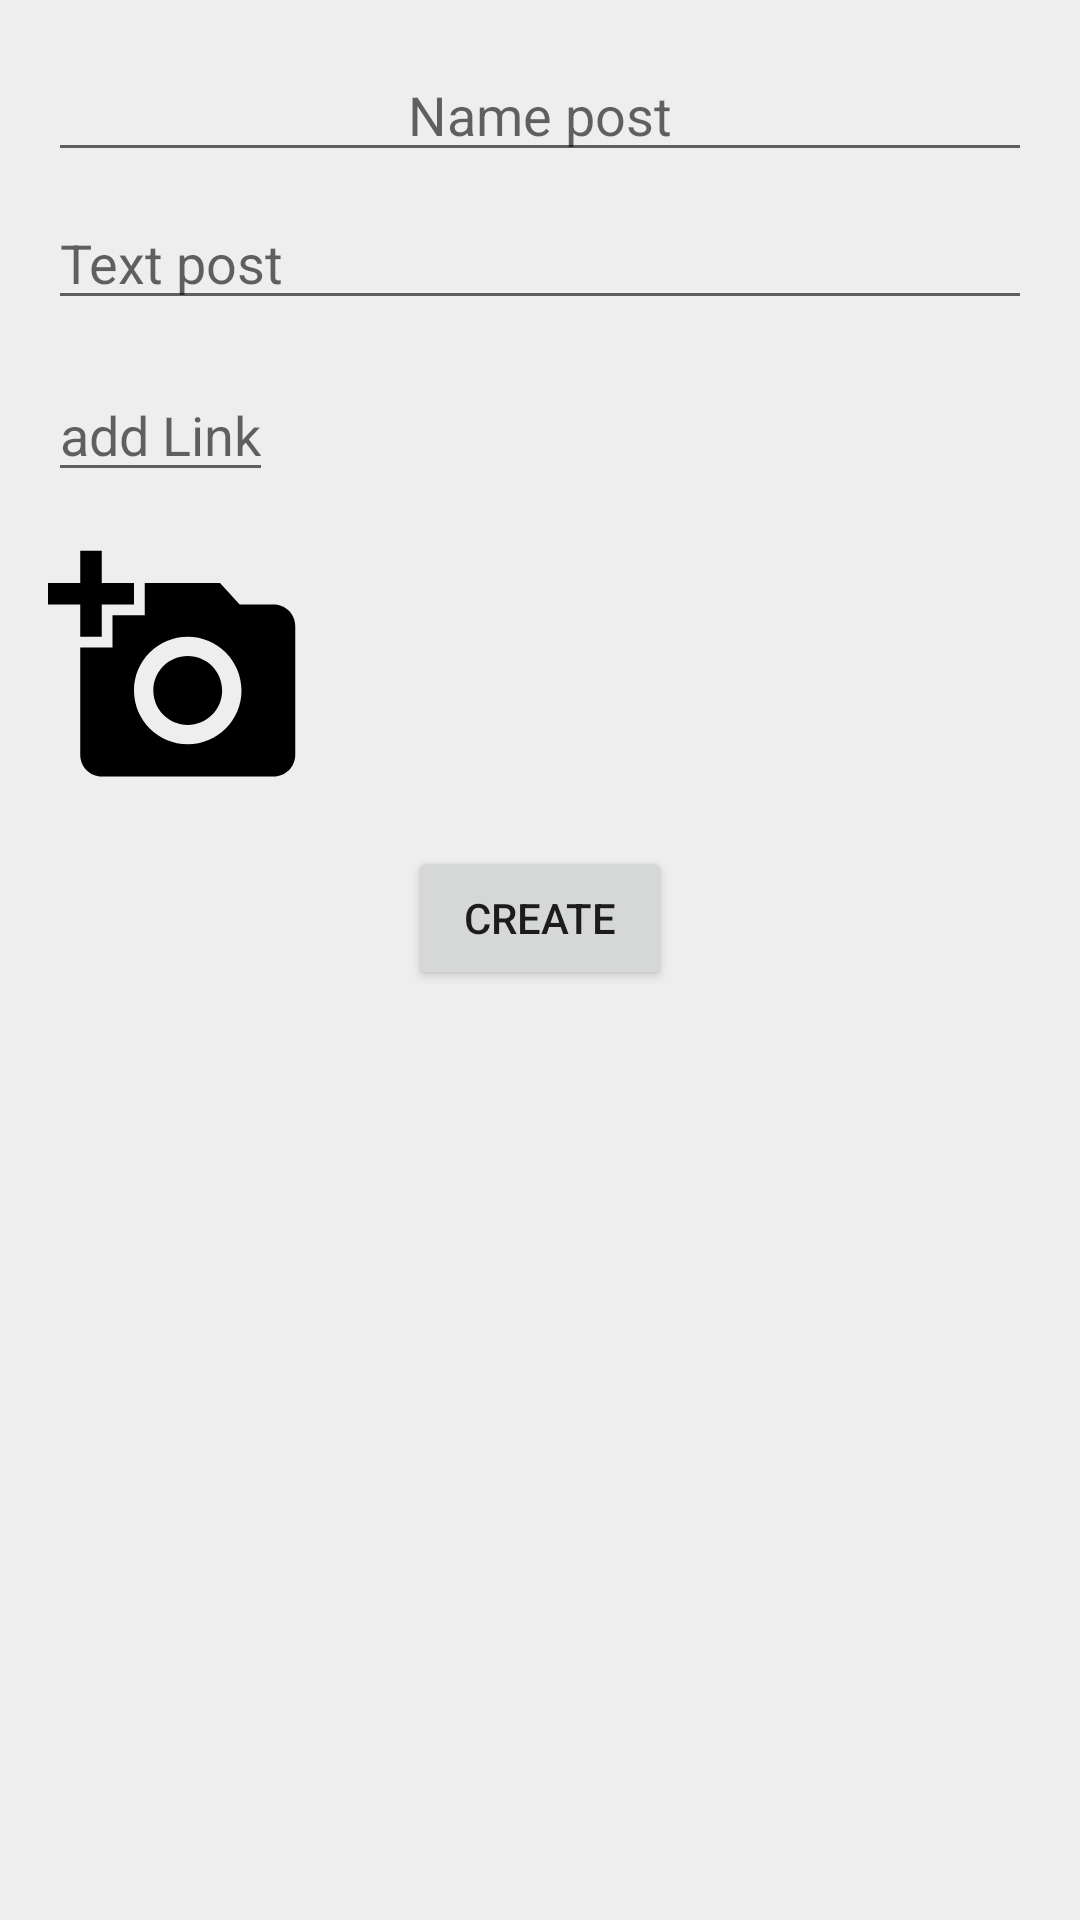

Android layout source for this screen:
<!-- AndroidManifest.xml: application theme AppTheme -->
<!-- res/layout/activity_add_post.xml -->
<?xml version="1.0" encoding="utf-8"?>
<androidx.constraintlayout.widget.ConstraintLayout xmlns:android="http://schemas.android.com/apk/res/android"
    xmlns:app="http://schemas.android.com/apk/res-auto"
    xmlns:tools="http://schemas.android.com/tools"
    android:layout_width="match_parent"
    android:layout_height="match_parent"
    tools:context=".AddPostActivity">

    <EditText
        android:id="@+id/editTextNamePost"
        android:layout_width="0dp"
        android:layout_height="wrap_content"
        android:layout_marginStart="16dp"
        android:layout_marginTop="16dp"
        android:layout_marginEnd="16dp"
        android:ems="10"
        android:inputType="textPersonName"
        android:hint="@string/name_post"
        android:textAlignment="center"
        app:layout_constraintEnd_toEndOf="parent"
        app:layout_constraintStart_toStartOf="parent"
        app:layout_constraintTop_toTopOf="parent" />

    <EditText
        android:id="@+id/editTextPost"
        android:layout_width="0dp"
        android:layout_height="wrap_content"
        android:layout_marginTop="8dp"
        android:ems="10"
        android:inputType="textPersonName"
        android:hint="@string/text_post"
        app:layout_constraintEnd_toEndOf="@+id/editTextNamePost"
        app:layout_constraintStart_toStartOf="@+id/editTextNamePost"
        app:layout_constraintTop_toBottomOf="@+id/editTextNamePost" />

    <EditText
        android:id="@+id/editTextAddLink"
        android:layout_width="wrap_content"
        android:layout_height="wrap_content"
        android:layout_marginStart="16dp"
        android:layout_marginTop="16dp"
        android:hint="@string/add_link"
        app:layout_constraintStart_toStartOf="parent"
        app:layout_constraintTop_toBottomOf="@+id/editTextPost" />

    <ImageView
        android:id="@+id/imageViewAddPhotoPost"
        android:layout_width="wrap_content"
        android:layout_height="wrap_content"
        android:layout_marginStart="16dp"
        android:layout_marginTop="16dp"
        app:layout_constraintStart_toStartOf="parent"
        app:layout_constraintTop_toBottomOf="@+id/editTextAddLink"
        app:srcCompat="@drawable/ic_baseline_add_a_photo_24" />

    <Button
        android:id="@+id/buttonCreatePost"
        android:layout_width="wrap_content"
        android:layout_height="wrap_content"
        android:layout_marginTop="16dp"
        android:text="@string/create"
        app:layout_constraintEnd_toEndOf="parent"
        app:layout_constraintStart_toStartOf="parent"
        app:layout_constraintTop_toBottomOf="@+id/imageViewAddPhotoPost" />

</androidx.constraintlayout.widget.ConstraintLayout>
<!-- resources referenced by this layout -->
<resources>
  <!-- drawable ic_baseline_add_a_photo_24 (drawable) -->
  <vector android:height="86dp" android:tint="#000000"
      android:viewportHeight="24" android:viewportWidth="24"
      android:width="86dp" xmlns:android="http://schemas.android.com/apk/res/android">
      <path android:fillColor="@android:color/white" android:pathData="M3,4V1h2v3h3v2H5v3H3V6H0V4H3zM6,10V7h3V4h7l1.83,2H21c1.1,0 2,0.9 2,2v12c0,1.1 -0.9,2 -2,2H5c-1.1,0 -2,-0.9 -2,-2V10H6zM13,19c2.76,0 5,-2.24 5,-5s-2.24,-5 -5,-5s-5,2.24 -5,5S10.24,19 13,19zM9.8,14c0,1.77 1.43,3.2 3.2,3.2s3.2,-1.43 3.2,-3.2s-1.43,-3.2 -3.2,-3.2S9.8,12.23 9.8,14z"/>
  </vector>
  <string name="add_link">add Link</string>
  <string name="create">create</string>
  <string name="name_post">Name post</string>
  <string name="text_post">Text post</string>
  <style name="AppTheme" parent="Theme.AppCompat.Light.NoActionBar">
          
          <item name="colorPrimary">@color/colorPrimary</item>
          <item name="colorPrimaryDark">@color/colorPrimaryDark</item>
          <item name="colorAccent">@color/colorAccent</item>
          <item name="android:colorBackground">@color/colorGrey</item>
      </style>
  <color name="colorPrimary">#6200EE</color>
  <color name="colorPrimaryDark">#3700B3</color>
  <color name="colorAccent">#03DAC5</color>
  <color name="colorGrey">#eeeeee</color>
</resources>
